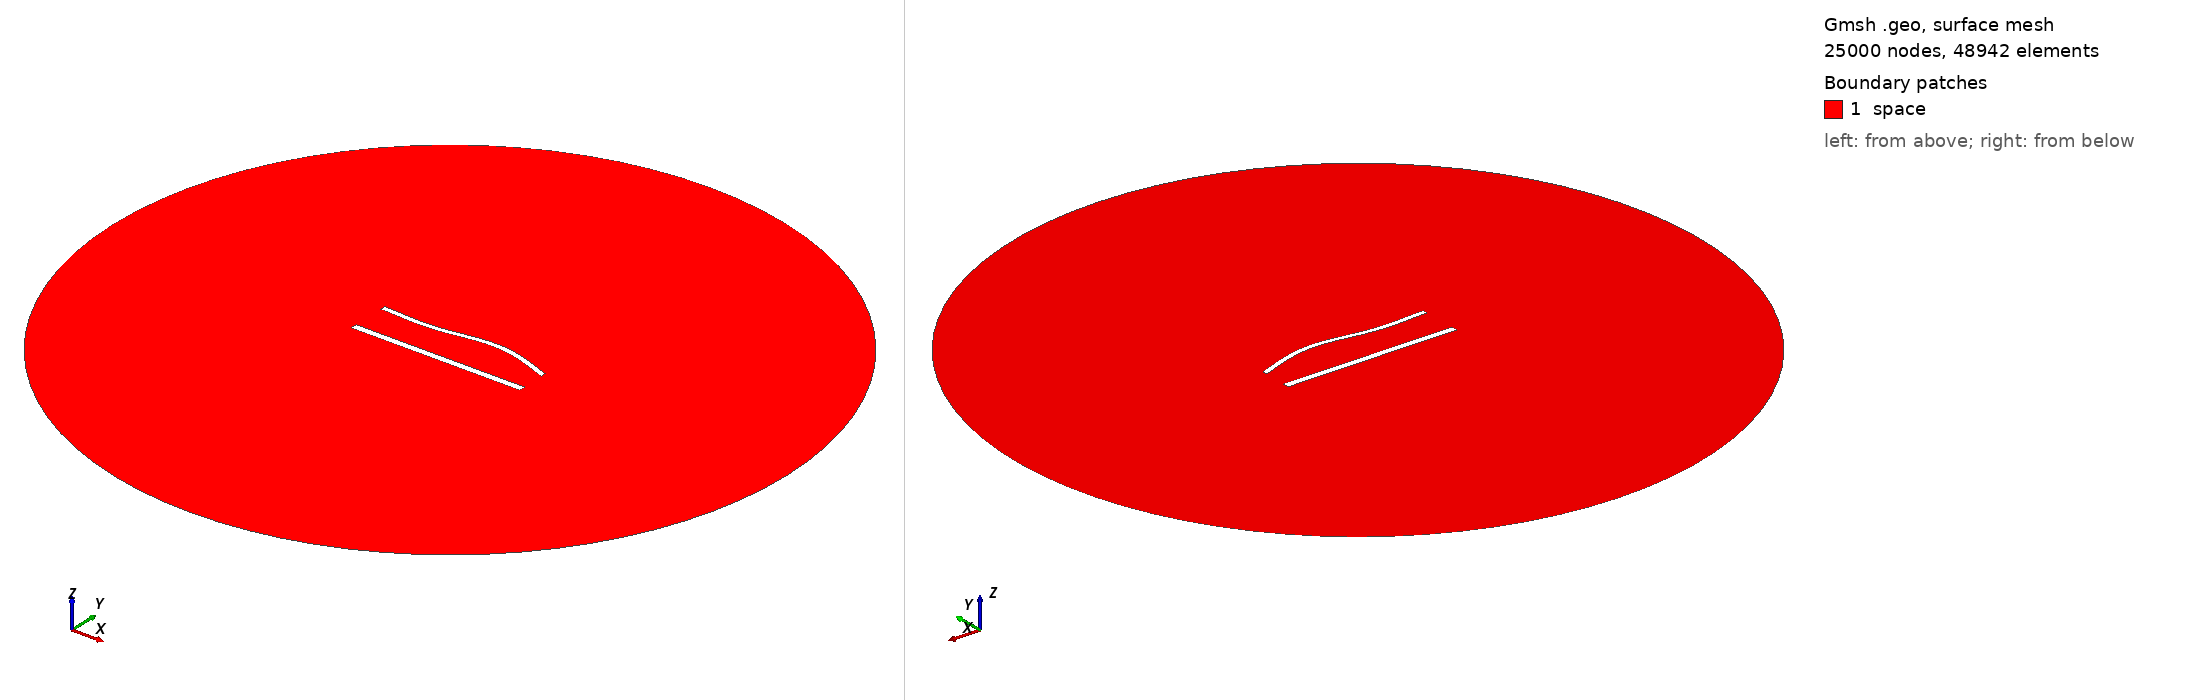

Gmsh geometry script, surface-meshed: 25000 nodes, 48942 surface elements. Boundary patches (legend numbers): 1 space. Left view from above one corner, right view from below the opposite corner. Legend entries are the model's physical surfaces. The drawing asked Gmsh for element sizes between 1% and 20% of the model's largest extent; the script's own settings can give other sizes.

=== 1343.geo (drawn) ===
//---------------------------------------
// Geometry kernel
//---------------------------------------

SetFactory("OpenCASCADE");



//---------------------------------------
// Parameters of the geometry
//---------------------------------------

// Overetch of the upper plate
overetch = 0.375;

// Distance between the plates
distance = 22.5;

// Discretization over the x axis (for the deformation)
nx = 50; 

// Length of the plate
L = 100 - overetch; 

// Number of modes
n = 4; 

// 1st mode coefficient
coeff(1) = 0.0;
beta(1) = 0.596864 * 3.1415926535 / L;

// 2nd mode coefficient
coeff(2) = 1.5;
beta(2) = 1.49418 * 3.1415926535 / L;

// 3rd mode coefficient
coeff(3) = -1.5;
beta(3) = 2.50025 * 3.1415926535 / L;

// 4th mode coefficient
coeff(4) = 0.0;
beta(4) = 3.49999 * 3.1415926535 / L;



//---------------------------------------
// Upper plate (deformed rectangle)
//---------------------------------------

// Coordiantes of the upper plate
xmin = -50;
xmax = 50 - overetch;

// Height of the upper plate
yheight = 4 - 2 * overetch;

// Indexes of the points
UpperID[] = {};
LowerID[] = {};
LeftID[] = {};
RightID[] = {};

// Point index
p = 1;

// Horizontal edges
For i In {1:nx}
    x = xmin + (i-1)*(xmax - xmin)/(nx-1);

    y_bottom = distance / 2 + overetch;
    For j In {1:n}
        C = (Cosh(beta(j)*L) + Cos(beta(j)*L)) / (Sinh(beta(j)*L) + Sin(beta(j)*L));
        y_bottom  = y_bottom + coeff(j) * (Cosh(beta(j)*(x+50)) - Cos(beta(j)*(x+50)) - C * (Sinh(beta(j)*(x+50)) - Sin(beta(j)*(x+50))));
    EndFor

    y_top = y_bottom + yheight;

    Point(p) = {x, y_top, 0, 1.0};
    UpperID[i] = p;
    p = p + 1;

    Point(p) = {x, y_bottom, 0, 1.0};
    LowerID[i] = p;
    p = p + 1;
EndFor

// Create point lists
UpperPts[] = {}; LowerPts[] = {};
For i In {1:nx}
  UpperPts[] += {UpperID[i]};
  LowerPts[] += {LowerID[i]};
EndFor

// Build splines
Spline(1) = {UpperPts[]};
Spline(2) = {LowerPts[]};
Line(3) = {LowerPts[nx-1], UpperPts[nx-1]};
Line(4) = {LowerPts[0], UpperPts[0]};

// Build the plane surface
Curve Loop(1) = {2, 3, -1, -4};
Plane Surface(1) = {1};



//---------------------------------------
// Lower plate (rectangle)
//---------------------------------------

// Vertices
Point(1001) = {-50, -distance/2, 0, 1.0};
Point(1002) = { 50, -distance/2, 0, 1.0};
Point(1003) = { 50,  -distance/2 + 4, 0, 1.0};
Point(1004) = {-50,  -distance/2 + 4, 0, 1.0};

// Edges
Line(5) = {1001, 1002};
Line(6) = {1002, 1003};
Line(7) = {1003, 1004};
Line(8) = {1004, 1001};

// Plane surface
Line Loop(2) = {5, 6, 7, 8};
Plane Surface(2) = {2}; 



//---------------------------------------
// Outer (fictious) boundary
//---------------------------------------

// Points
Point(1005) = {0, 0, 0};       // Center
Point(1006) = {200, 0, 0};     // Start point
Point(1007) = {0, 200, 0};     // 90 degrees
Point(1008) = {-200, 0, 0};    // 180 degrees
Point(1009) = {0, -200, 0};    // 270 degrees

// Circle arcs (each needs start, center, end)
Circle(9) = {1006, 1005, 1007};
Circle(10) = {1007, 1005, 1008};
Circle(11) = {1008, 1005, 1009};
Circle(12) = {1009, 1005, 1006};

// Plane surface for the entire domain
Curve Loop(3) = {9, 10, 11, 12};
Surface(3) = {3};

// Subtract the plates from the whole domain to obtain the actual domain where we want to solve the equations
BooleanDifference{ Surface{3}; Delete; }{ Surface{1}; Surface{2}; Delete; }




//---------------------------------------
// Transfinite Lines/Curves
//---------------------------------------

// Set the number of points on the boundaries
r = 6;
d = 0.15;

// Plates
Transfinite Curve {1} = 50*r/4 Using Progression 1;
Transfinite Line {2} = 50*r Using Progression 1;
Transfinite Curve {3, 4} = 2*r Using Progression 1+d;
Transfinite Line {5} = 50*r/4 Using Progression 1;
Transfinite Line {7} = 50*r Using Progression 1;
Transfinite Line {6} = 2*r Using Progression 1-d;
Transfinite Line {8} = 2*r Using Progression 1+d;

// Outer boundary
Transfinite Line {9, 10, 11, 12} = 20 Using Progression 1;



//---------------------------------------
// Physical groups
//---------------------------------------                

// Physical curves (boundaries)
Physical Line("force_segment", 10) = {2};
Physical Line("upper_plate", 11) = {1, 3, 4};
Physical Line("lower_plate", 12) = {5, 6, 7, 8};
Physical Line("boundary", 20) = {9, 10, 11, 12};

// Physical Surfaces
Physical Surface("space", 30) = {3};



//---------------------------------------
// 6. Generate the Mesh
//---------------------------------------

// 2D mesh generation
Mesh 2;
